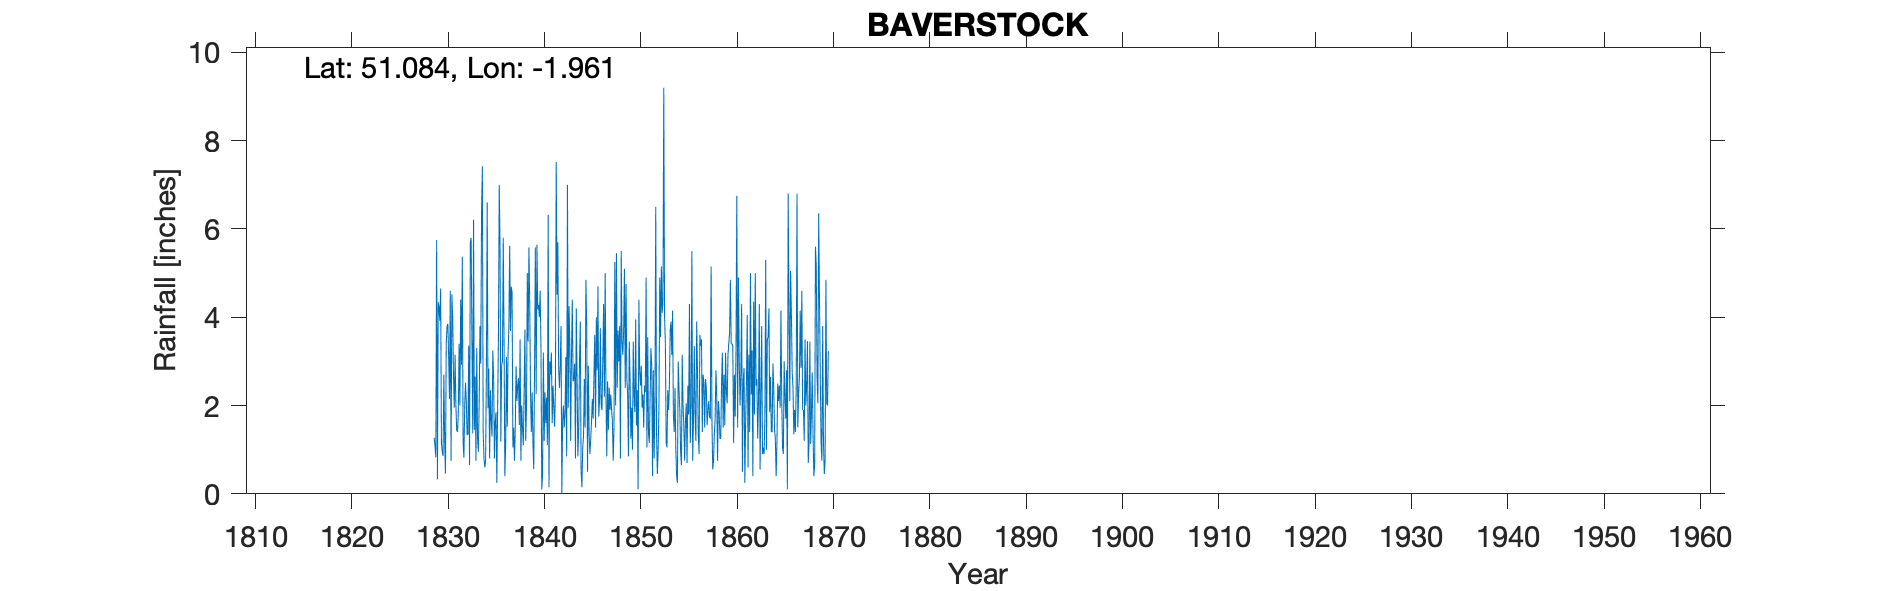

Values plotted in this chart, from the file beside it:
BAVERSTOCK, , , , , , , , , , , , , , , , , , , , , , , 
Grid ref, SU028315, Long, -1.961, Lat, 51.08, Elevation, 300, ft, , , , , , , , , , , , , , , 
Station no, RR193, , , , , , , , , , , , , , , , , , , , , , 
, 1820, 1821, 1822, 1823, 1824, 1825, 1826, 1827, 1828, 1829, 1830, 1831, 1832, 1833, 1834, 1835, 1836, 1837, 1838, 1839, 1840, 1841, 1842
January, , , , , , , , , , 1.27, 2.7, 2.7, 1.15, 1.37, 7.42, 1.3, 2.9, 4.69, 0.75, 2.28, 4.6, 3, 2.4
February, , , , , , , , , , 1.08, 1.2, 1.95, 0.82, 6.21, 1.4, 3.25, 3, 4.56, 2, 1.4, 3.3, 2.7, 2.9
March, , , , , , , , , , 0.83, 0.46, 3.15, 2, 1.45, 0.8, 2.65, 5.8, 1.05, 1.5, 2.3, 0.1, 3.2, 3.8
April, , , , , , , , , , 5.75, 3.42, 2, 2.52, 2.66, 0.6, 0.8, 3.5, 1.5, 1.1, 1.16, 0.44, 1.6, 0
May, , , , , , , , , , 0.33, 3.81, 1.45, 2.07, 0.75, 0.75, 1.65, 0.4, 0.75, 2.3, 0.56, 3.2, 2.45, 1.66
June, , , , , , , , , , 4.34, 3.85, 1.4, 1.33, 3.3, 2.75, 1.85, 1.1, 1.5, 3.72, 2.8, 1.2, 1.98, 2
July, , , , , , , , , , 4.24, 3.1, 1.81, 1.35, 1.25, 6.6, 0.25, 3.1, 2.89, 1.2, 5.58, 2.3, 1.52, 1.5
August, , , , , , , , , , 3.92, 2.15, 3.4, 3.36, 0.95, 1.94, 1.95, 1.52, 2.1, 2, 2.26, 1.6, 2.35, 1.85
September, , , , , , , , , , 4.65, 4.6, 2, 0.65, 2.05, 2.84, 3.5, 3.2, 2.47, 5, 5.64, 2.18, 7.52, 3.1
October, , , , , , , , , , 1.15, 0.75, 4.4, 5.7, 3.8, 0.8, 7, 3.76, 2.62, 3.45, 4.18, 1.1, 4.51, 0.85
November, , , , , , , , , , 0.95, 4.52, 2.92, 5.8, 2.95, 2.35, 5.6, 5.62, 1.56, 5.58, 4.28, 6.32, 5.7, 7
December, , , , , , , , , , 0.86, 4, 5.37, 3.4, 6.42, 1.65, 1.18, 3.69, 3.5, 4.28, 4, 0.15, 2.88, 1.95
Total, , , , , , , , , , 29.37, 34.56, 32.55, 30.15, 33.16, 29.9, 30.98, 37.59, 29.19, 32.88, 36.44, 26.49, 39.41, 29.01
IDR 1865 Oct, , , , , , , , , , , , , , , , , , , , , , , 
IDR 1866 Dec, , , , , , , , , , , , , , , , , , , , , , , 
